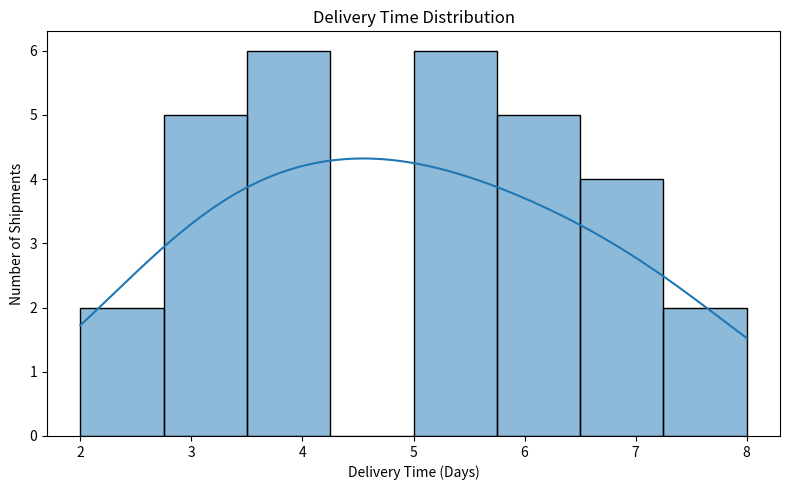
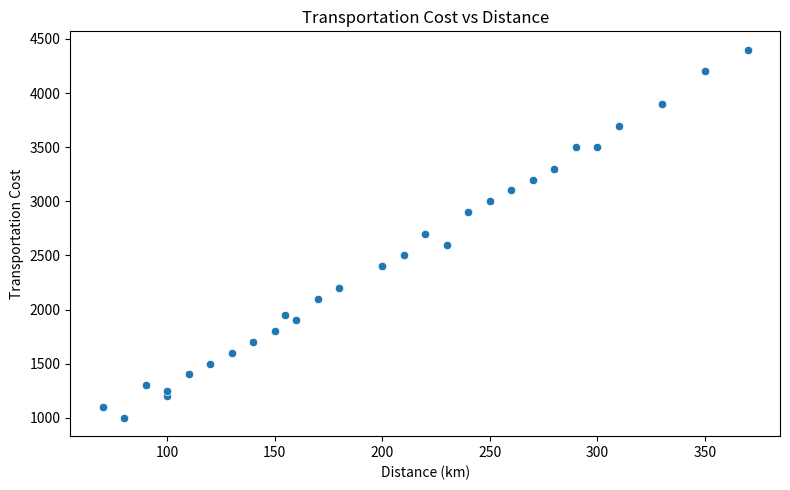
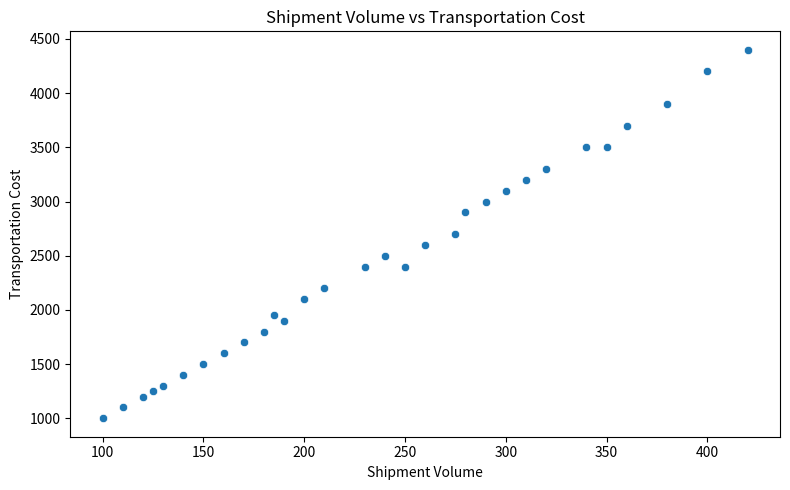
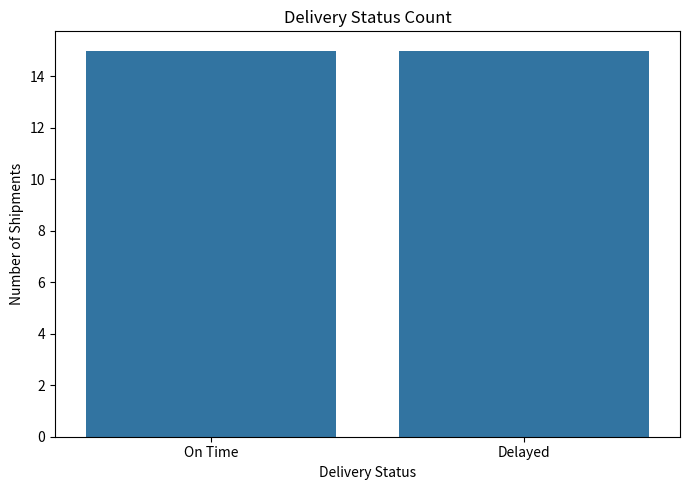
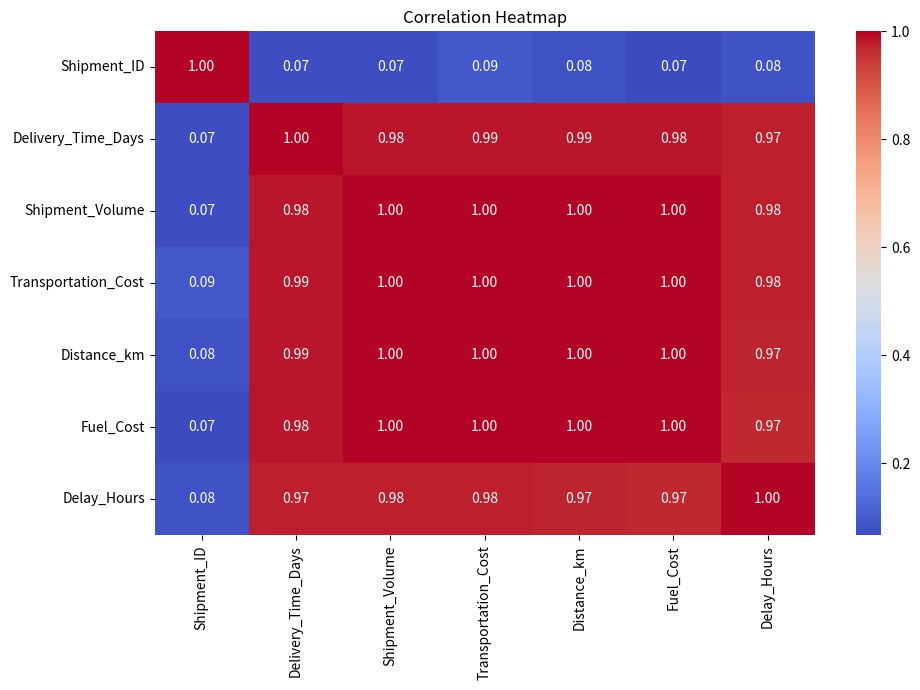

Source code (Python) for these figures, in order:
import pandas as pd
import numpy as np
import matplotlib.pyplot as plt
import seaborn as sns

# -----------------------------
# 1. Create Hypothetical Dataset
# -----------------------------

data = {
    "Shipment_ID": range(1, 31),

    "Delivery_Time_Days": [
        3, 5, 4, 6, 2, 7, 5, 4, 8, 3,
        6, 5, 4, 7, 3, 6, 5, 4, 8, 2,
        5, 6, 3, 7, 4, 5, 6, 3, 7, 4
    ],

    "Shipment_Volume": [
        120, 250, 180, 300, 100, 350, 275, 160, 400, 140,
        320, 240, 190, 360, 130, 280, 210, 170, 420, 110,
        260, 310, 150, 380, 200, 230, 290, 125, 340, 185
    ],

    "Transportation_Cost": [
        1200, 2400, 1800, 3100, 1000, 3500, 2700, 1600, 4200, 1400,
        3300, 2500, 1900, 3700, 1300, 2900, 2200, 1700, 4400, 1100,
        2600, 3200, 1500, 3900, 2100, 2400, 3000, 1250, 3500, 1950
    ],

    "Distance_km": [
        100, 200, 150, 260, 80, 300, 220, 130, 350, 110,
        280, 210, 160, 310, 90, 240, 180, 140, 370, 70,
        230, 270, 120, 330, 170, 200, 250, 100, 290, 155
    ],

    "Fuel_Cost": [
        400, 800, 600, 1000, 300, 1200, 900, 500, 1400, 450,
        1100, 850, 650, 1250, 350, 950, 700, 550, 1500, 280,
        900, 1050, 400, 1350, 650, 800, 1000, 350, 1150, 620
    ],

    "Delay_Hours": [
        2, 5, 3, 7, 1, 8, 6, 2, 10, 1,
        7, 4, 3, 9, 2, 6, 5, 3, 11, 1,
        4, 7, 2, 8, 3, 5, 6, 2, 9, 4
    ],

    "Delivery_Status": [
        "On Time", "Delayed", "On Time", "Delayed", "On Time",
        "Delayed", "Delayed", "On Time", "Delayed", "On Time",
        "Delayed", "On Time", "On Time", "Delayed", "On Time",
        "Delayed", "Delayed", "On Time", "Delayed", "On Time",
        "On Time", "Delayed", "On Time", "Delayed", "On Time",
        "Delayed", "Delayed", "On Time", "Delayed", "On Time"
    ]
}

df = pd.DataFrame(data)

# Display first few records
print("First Five Records:")
print(df.head())

# -----------------------------
# 2. Dataset Information
# -----------------------------

print("\nDataset Information:")
print(df.info())

# -----------------------------
# 3. Check Missing Values
# -----------------------------

print("\nMissing Values:")
print(df.isnull().sum())

# -----------------------------
# 4. Descriptive Statistics
# -----------------------------

print("\nDescriptive Statistics:")
print(df.describe())

# -----------------------------
# 5. Central Tendency
# -----------------------------

print("\nMean Values:")
print(df.mean(numeric_only=True))

print("\nMedian Values:")
print(df.median(numeric_only=True))

print("\nMode Values:")
print(df.mode(numeric_only=True).iloc[0])

# -----------------------------
# 6. Visualization 1
# Delivery Time Distribution
# -----------------------------

plt.figure(figsize=(8, 5))

sns.histplot(
    df["Delivery_Time_Days"],
    bins=8,
    kde=True
)

plt.title("Delivery Time Distribution")
plt.xlabel("Delivery Time (Days)")
plt.ylabel("Number of Shipments")
plt.tight_layout()
plt.show()

# -----------------------------
# 7. Visualization 2
# Transportation Cost vs Distance
# -----------------------------

plt.figure(figsize=(8, 5))

sns.scatterplot(
    x="Distance_km",
    y="Transportation_Cost",
    data=df
)

plt.title("Transportation Cost vs Distance")
plt.xlabel("Distance (km)")
plt.ylabel("Transportation Cost")
plt.tight_layout()
plt.show()

# -----------------------------
# 8. Visualization 3
# Shipment Volume vs Transportation Cost
# -----------------------------

plt.figure(figsize=(8, 5))

sns.scatterplot(
    x="Shipment_Volume",
    y="Transportation_Cost",
    data=df
)

plt.title("Shipment Volume vs Transportation Cost")
plt.xlabel("Shipment Volume")
plt.ylabel("Transportation Cost")
plt.tight_layout()
plt.show()

# -----------------------------
# 9. Visualization 4
# Delivery Status Count
# -----------------------------

plt.figure(figsize=(7, 5))

sns.countplot(
    x="Delivery_Status",
    data=df
)

plt.title("Delivery Status Count")
plt.xlabel("Delivery Status")
plt.ylabel("Number of Shipments")
plt.tight_layout()
plt.show()

# -----------------------------
# 10. Visualization 5
# Correlation Heatmap
# -----------------------------

plt.figure(figsize=(10, 7))

correlation = df.select_dtypes(
    include=np.number
).corr()

sns.heatmap(
    correlation,
    annot=True,
    cmap="coolwarm",
    fmt=".2f"
)

plt.title("Correlation Heatmap")
plt.tight_layout()
plt.show()

# -----------------------------
# 11. Additional Analysis
# -----------------------------

print("\nAverage Delivery Time:")
print(df["Delivery_Time_Days"].mean())

print("\nAverage Transportation Cost:")
print(df["Transportation_Cost"].mean())

print("\nAverage Delay Hours:")
print(df["Delay_Hours"].mean())

print("\nTotal Transportation Cost:")
print(df["Transportation_Cost"].sum())

print("\nDelivery Status Summary:")
print(df["Delivery_Status"].value_counts())

# -----------------------------
# 12. Save Dataset as CSV
# -----------------------------

df.to_csv("logistics_dataset.csv", index=False)

print("\nAnalysis completed successfully.")
print("Dataset saved as logistics_dataset.csv")
